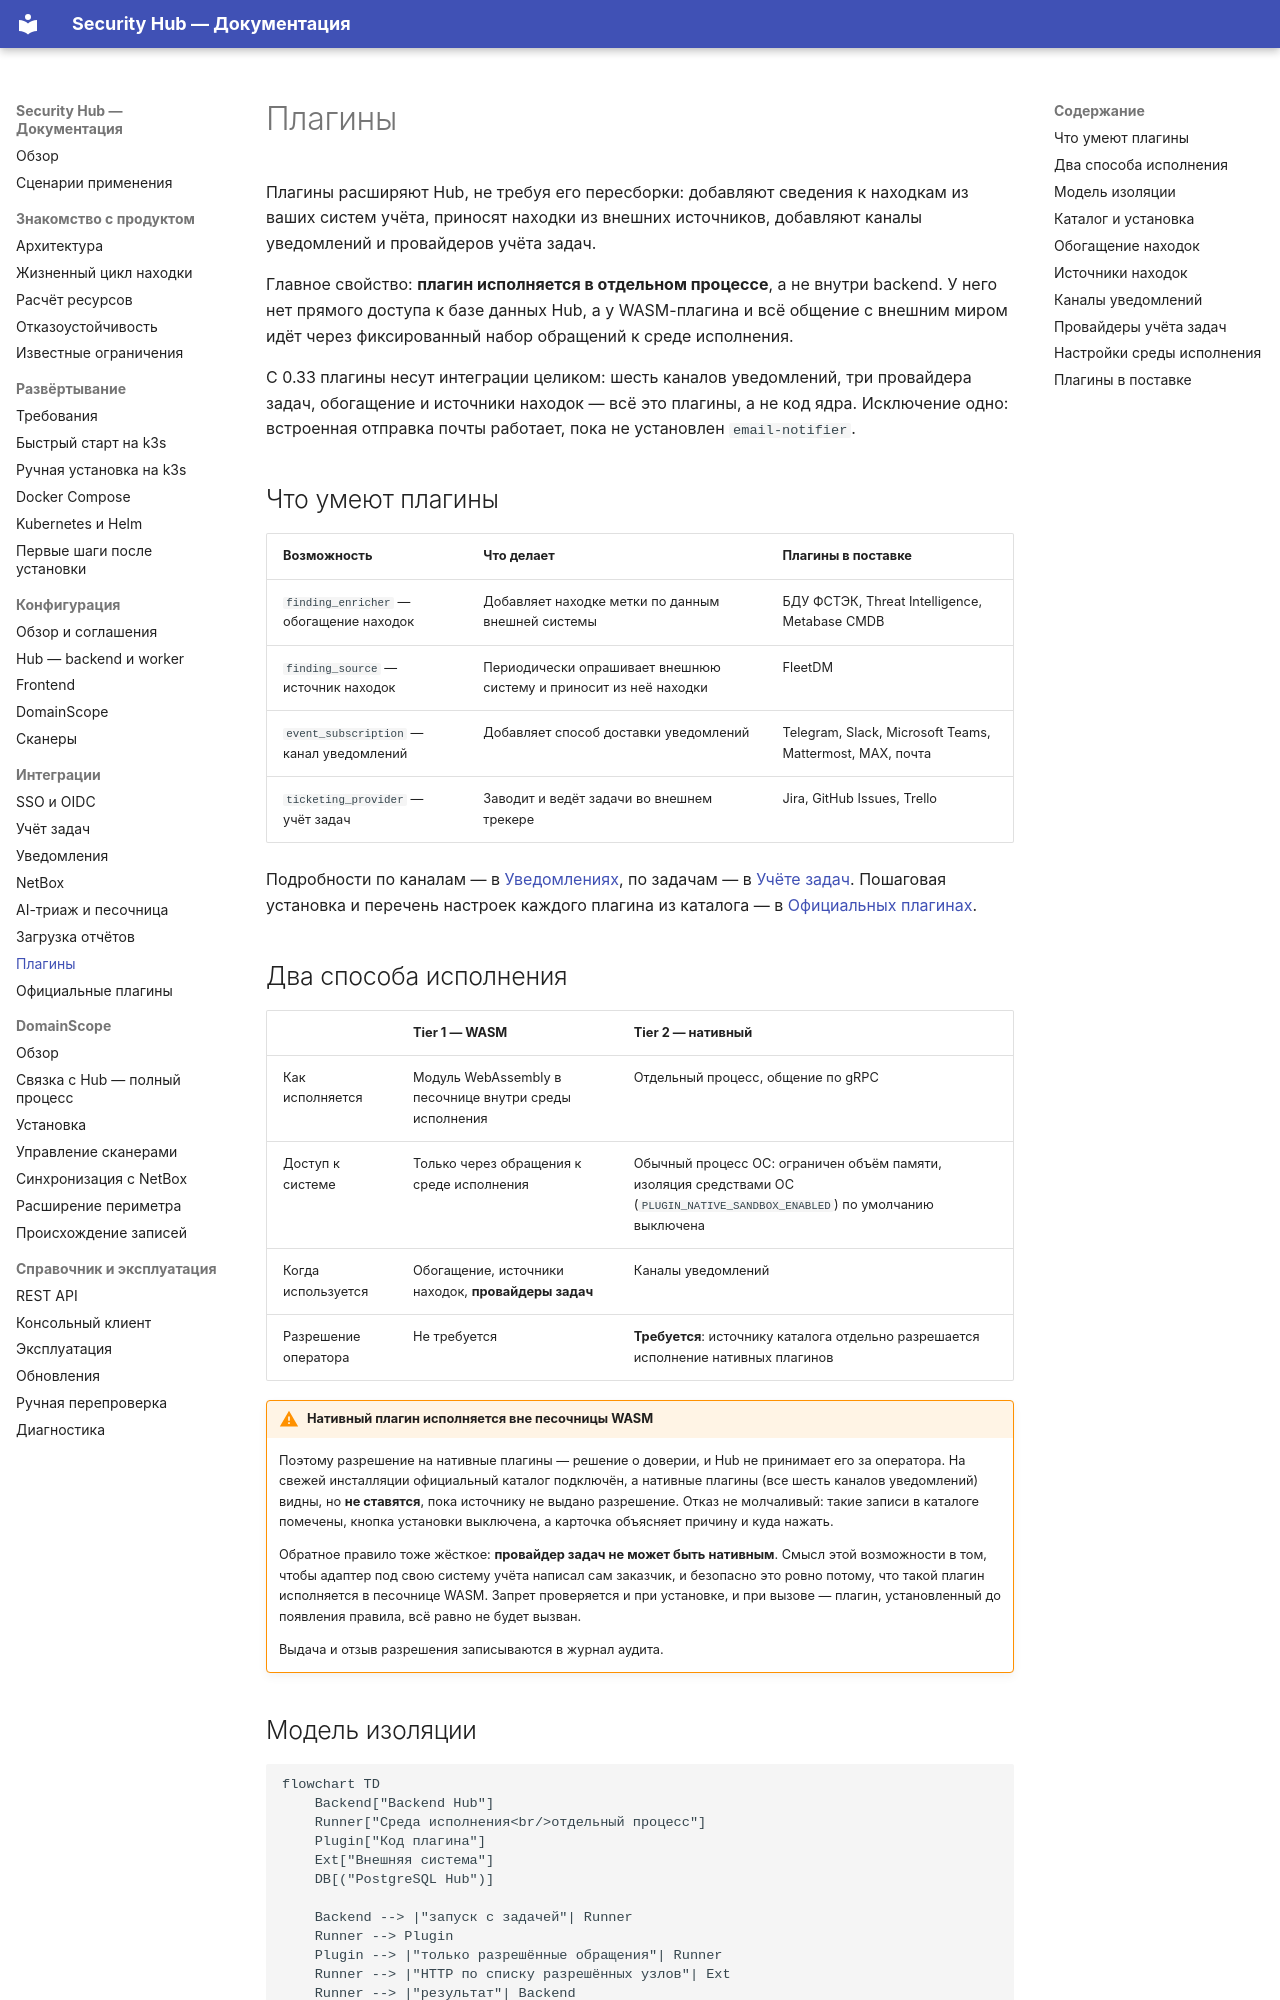

repository: s3m4rgl/hub-docs · page: plugins/index.html · generator: mkdocs

# Плагины

Плагины расширяют Hub, не требуя его пересборки: добавляют сведения к
находкам из ваших систем учёта, приносят находки из внешних источников,
добавляют каналы уведомлений и провайдеров учёта задач.

Главное свойство: **плагин исполняется в отдельном процессе**, а не внутри
backend. У него нет прямого доступа к базе данных Hub, а у WASM-плагина и всё
общение с внешним миром идёт через фиксированный набор обращений к среде
исполнения.

С 0.33 плагины несут интеграции целиком: шесть каналов уведомлений, три
провайдера задач, обогащение и источники находок — всё это плагины, а не код
ядра. Исключение одно: встроенная отправка почты работает, пока не установлен
`email-notifier`.

## Что умеют плагины

| Возможность | Что делает | Плагины в поставке |
| --- | --- | --- |
| `finding_enricher` — обогащение находок | Добавляет находке метки по данным внешней системы | БДУ ФСТЭК, Threat Intelligence, Metabase CMDB |
| `finding_source` — источник находок | Периодически опрашивает внешнюю систему и приносит из неё находки | FleetDM |
| `event_subscription` — канал уведомлений | Добавляет способ доставки уведомлений | Telegram, Slack, Microsoft Teams, Mattermost, MAX, почта |
| `ticketing_provider` — учёт задач | Заводит и ведёт задачи во внешнем трекере | Jira, GitHub Issues, Trello |

Подробности по каналам — в [Уведомлениях](integration-notifications.md), по
задачам — в [Учёте задач](integration-jira.md). Пошаговая установка и перечень
настроек каждого плагина из каталога — в
[Официальных плагинах](plugins-official.md).

## Два способа исполнения

| | Tier 1 — WASM | Tier 2 — нативный |
| --- | --- | --- |
| Как исполняется | Модуль WebAssembly в песочнице внутри среды исполнения | Отдельный процесс, общение по gRPC |
| Доступ к системе | Только через обращения к среде исполнения | Обычный процесс ОС: ограничен объём памяти, изоляция средствами ОС (`PLUGIN_NATIVE_SANDBOX_ENABLED`) по умолчанию выключена |
| Когда используется | Обогащение, источники находок, **провайдеры задач** | Каналы уведомлений |
| Разрешение оператора | Не требуется | **Требуется**: источнику каталога отдельно разрешается исполнение нативных плагинов |

!!! warning "Нативный плагин исполняется вне песочницы WASM"

    Поэтому разрешение на нативные плагины — решение о доверии, и Hub не
    принимает его за оператора. На свежей инсталляции официальный каталог
    подключён, а нативные плагины (все шесть каналов уведомлений) видны, но
    **не ставятся**, пока источнику не выдано разрешение. Отказ не молчаливый:
    такие записи в каталоге помечены, кнопка установки выключена, а карточка
    объясняет причину и куда нажать.

    Обратное правило тоже жёсткое: **провайдер задач не может быть нативным**.
    Смысл этой возможности в том, чтобы адаптер под свою систему учёта написал
    сам заказчик, и безопасно это ровно потому, что такой плагин исполняется в
    песочнице WASM. Запрет проверяется и при установке, и при вызове — плагин,
    установленный до появления правила, всё равно не будет вызван.

    Выдача и отзыв разрешения записываются в журнал аудита.
